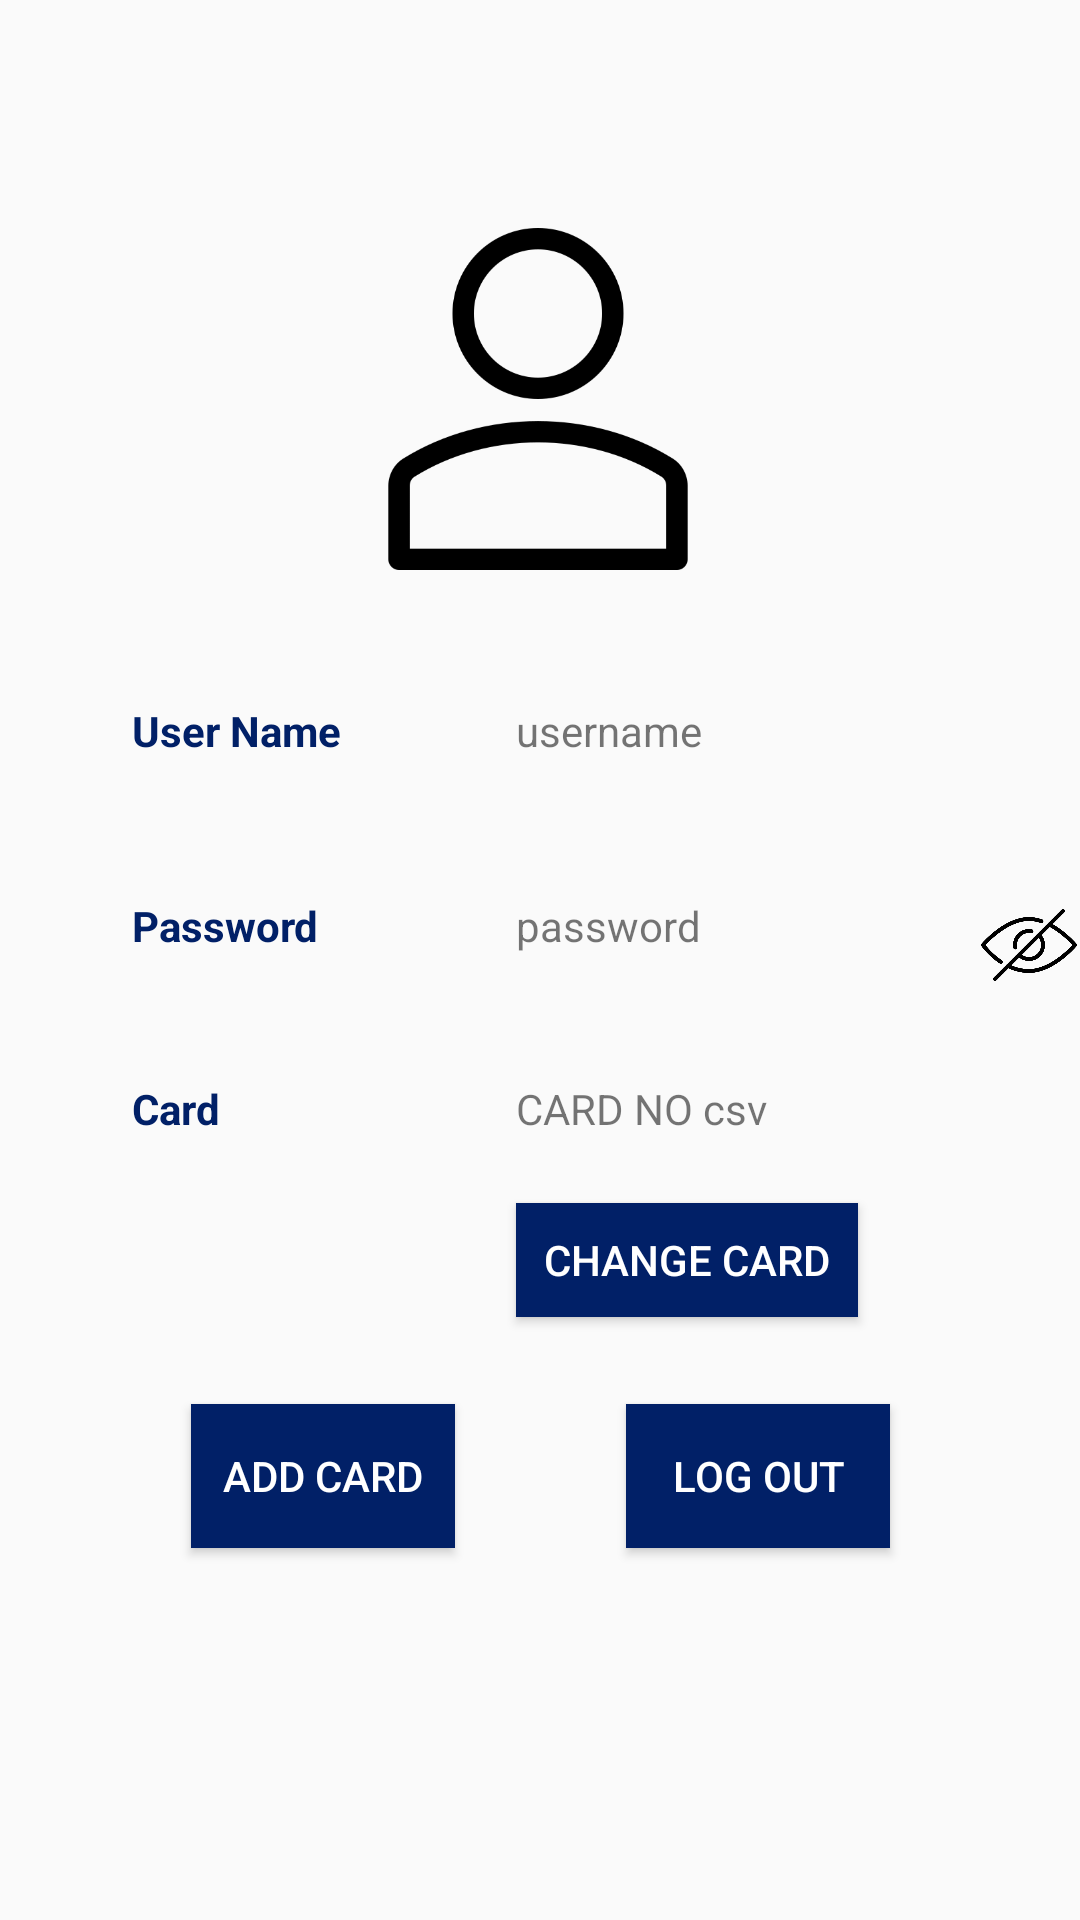

Write the Android layout XML for this screen, with the resource values it uses.
<!-- AndroidManifest.xml: application theme AppTheme -->
<!-- res/layout/fragment_profile.xml -->
<?xml version="1.0" encoding="utf-8"?>
<androidx.constraintlayout.widget.ConstraintLayout xmlns:android="http://schemas.android.com/apk/res/android"
    xmlns:app="http://schemas.android.com/apk/res-auto"
    xmlns:tools="http://schemas.android.com/tools"
    android:layout_width="match_parent"
    android:layout_height="match_parent"
    tools:context=".ui.profile.ProfileFragment">

    <ImageView
        android:id="@+id/profile_icon"
        android:layout_width="170dp"
        android:layout_height="114dp"
        android:layout_marginTop="76dp"
        android:src="@drawable/user_profile_icon"
        app:layout_constraintEnd_toEndOf="parent"
        app:layout_constraintHorizontal_bias="0.497"
        app:layout_constraintStart_toStartOf="parent"
        app:layout_constraintTop_toTopOf="parent" />

    <TextView
        android:id="@+id/profile_username"
        android:layout_width="96dp"
        android:layout_height="33dp"
        android:layout_marginStart="44dp"
        android:layout_marginTop="44dp"
        android:text="@string/user_name"
        android:textColor="#012067"
        android:textStyle="bold"
        app:layout_constraintStart_toStartOf="parent"
        app:layout_constraintTop_toBottomOf="@+id/profile_icon" />

    <TextView
        android:id="@+id/profile_password"
        android:layout_width="94dp"
        android:layout_height="29dp"
        android:layout_marginTop="32dp"
        android:text="@string/password"
        android:textColor="#012067"
        android:textStyle="bold"
        app:layout_constraintStart_toStartOf="@+id/profile_username"
        app:layout_constraintTop_toBottomOf="@+id/profile_username" />

    <TextView
        android:id="@+id/profile_card"
        android:layout_width="94dp"
        android:layout_height="27dp"
        android:layout_marginTop="32dp"
        android:text="@string/card"
        android:textColor="#012067"
        android:textStyle="bold"
        app:layout_constraintStart_toStartOf="@+id/profile_password"
        app:layout_constraintTop_toBottomOf="@+id/profile_password" />

    <TextView
        android:id="@+id/profile_username_show"
        android:layout_width="142dp"
        android:layout_height="32dp"
        android:layout_marginStart="32dp"
        android:text="@string/username"
        app:layout_constraintBaseline_toBaselineOf="@+id/profile_username"
        app:layout_constraintStart_toEndOf="@+id/profile_username" />

    <TextView
        android:id="@+id/profile_password_show"
        android:layout_width="155dp"
        android:layout_height="52dp"
        android:text="@string/password1"
        app:layout_constraintBaseline_toBaselineOf="@+id/profile_password"
        app:layout_constraintStart_toStartOf="@+id/profile_username_show" />

    <TextView
        android:id="@+id/profile_card_show"
        android:layout_width="213dp"
        android:layout_height="33dp"
        android:text="@string/card_no_csv"
        app:layout_constraintBaseline_toBaselineOf="@+id/profile_card"
        app:layout_constraintStart_toStartOf="@+id/profile_password_show" />

    <Button
        android:id="@+id/profile_logout"
        android:layout_width="wrap_content"
        android:layout_height="0dp"
        android:layout_marginBottom="124dp"
        android:background="#012067"
        android:text="@string/log_out"
        android:textColor="@android:color/white"
        app:layout_constraintBottom_toBottomOf="parent"
        app:layout_constraintEnd_toEndOf="parent"
        app:layout_constraintHorizontal_bias="0.767"
        app:layout_constraintStart_toStartOf="parent" />

    <Button
        android:id="@+id/profile_add_card"
        android:layout_width="wrap_content"
        android:layout_height="wrap_content"
        android:background="#012067"
        android:text="@string/add_card"
        android:textColor="@android:color/white"
        app:layout_constraintEnd_toStartOf="@+id/profile_logout"
        app:layout_constraintHorizontal_bias="0.528"
        app:layout_constraintStart_toStartOf="parent"
        app:layout_constraintTop_toTopOf="@+id/profile_logout" />

    <ImageView
        android:id="@+id/profile_eye"
        android:layout_width="48dp"
        android:layout_height="32dp"
        android:src="@drawable/closeeyes"
        android:clickable="true"
        app:layout_constraintEnd_toEndOf="parent"
        app:layout_constraintHorizontal_bias="0.555"
        app:layout_constraintStart_toEndOf="@+id/profile_password_show"
        app:layout_constraintTop_toTopOf="@+id/profile_password_show"
        android:focusable="true" />

    <Button
        android:id="@+id/profile_show_card"
        android:layout_width="114dp"
        android:layout_height="38dp"
        android:layout_marginTop="8dp"
        android:background="#012067"
        android:text="@string/change_card"
        android:textColor="@android:color/white"
        app:layout_constraintEnd_toEndOf="@+id/profile_card_show"
        app:layout_constraintHorizontal_bias="0.0"
        app:layout_constraintStart_toStartOf="@+id/profile_card_show"
        app:layout_constraintTop_toBottomOf="@+id/profile_card_show" />

</androidx.constraintlayout.widget.ConstraintLayout>
<!-- resources referenced by this layout -->
<resources>
  <!-- drawable closeeyes: png bitmap (drawable, 11524 bytes) -->
  <!-- drawable user_profile_icon: png bitmap (drawable, 9173 bytes) -->
  <string name="add_card">Add Card</string>
  <string name="card">Card</string>
  <string name="card_no_csv">CARD NO csv</string>
  <string name="change_card">Change Card</string>
  <string name="log_out">Log Out</string>
  <string name="password">Password</string>
  <string name="password1">password</string>
  <string name="user_name">User Name</string>
  <string name="username">username</string>
  <style name="AppTheme" parent="Theme.AppCompat.Light.NoActionBar">
          
          <item name="colorPrimary">@color/colorPrimary</item>
          <item name="colorPrimaryDark">@color/colorPrimaryDark</item>
          <item name="colorAccent">@color/colorAccent</item>
      </style>
  <color name="colorPrimary">#012067</color>
  <color name="colorPrimaryDark">#030027</color>
  <color name="colorAccent">#3943B7</color>
</resources>
